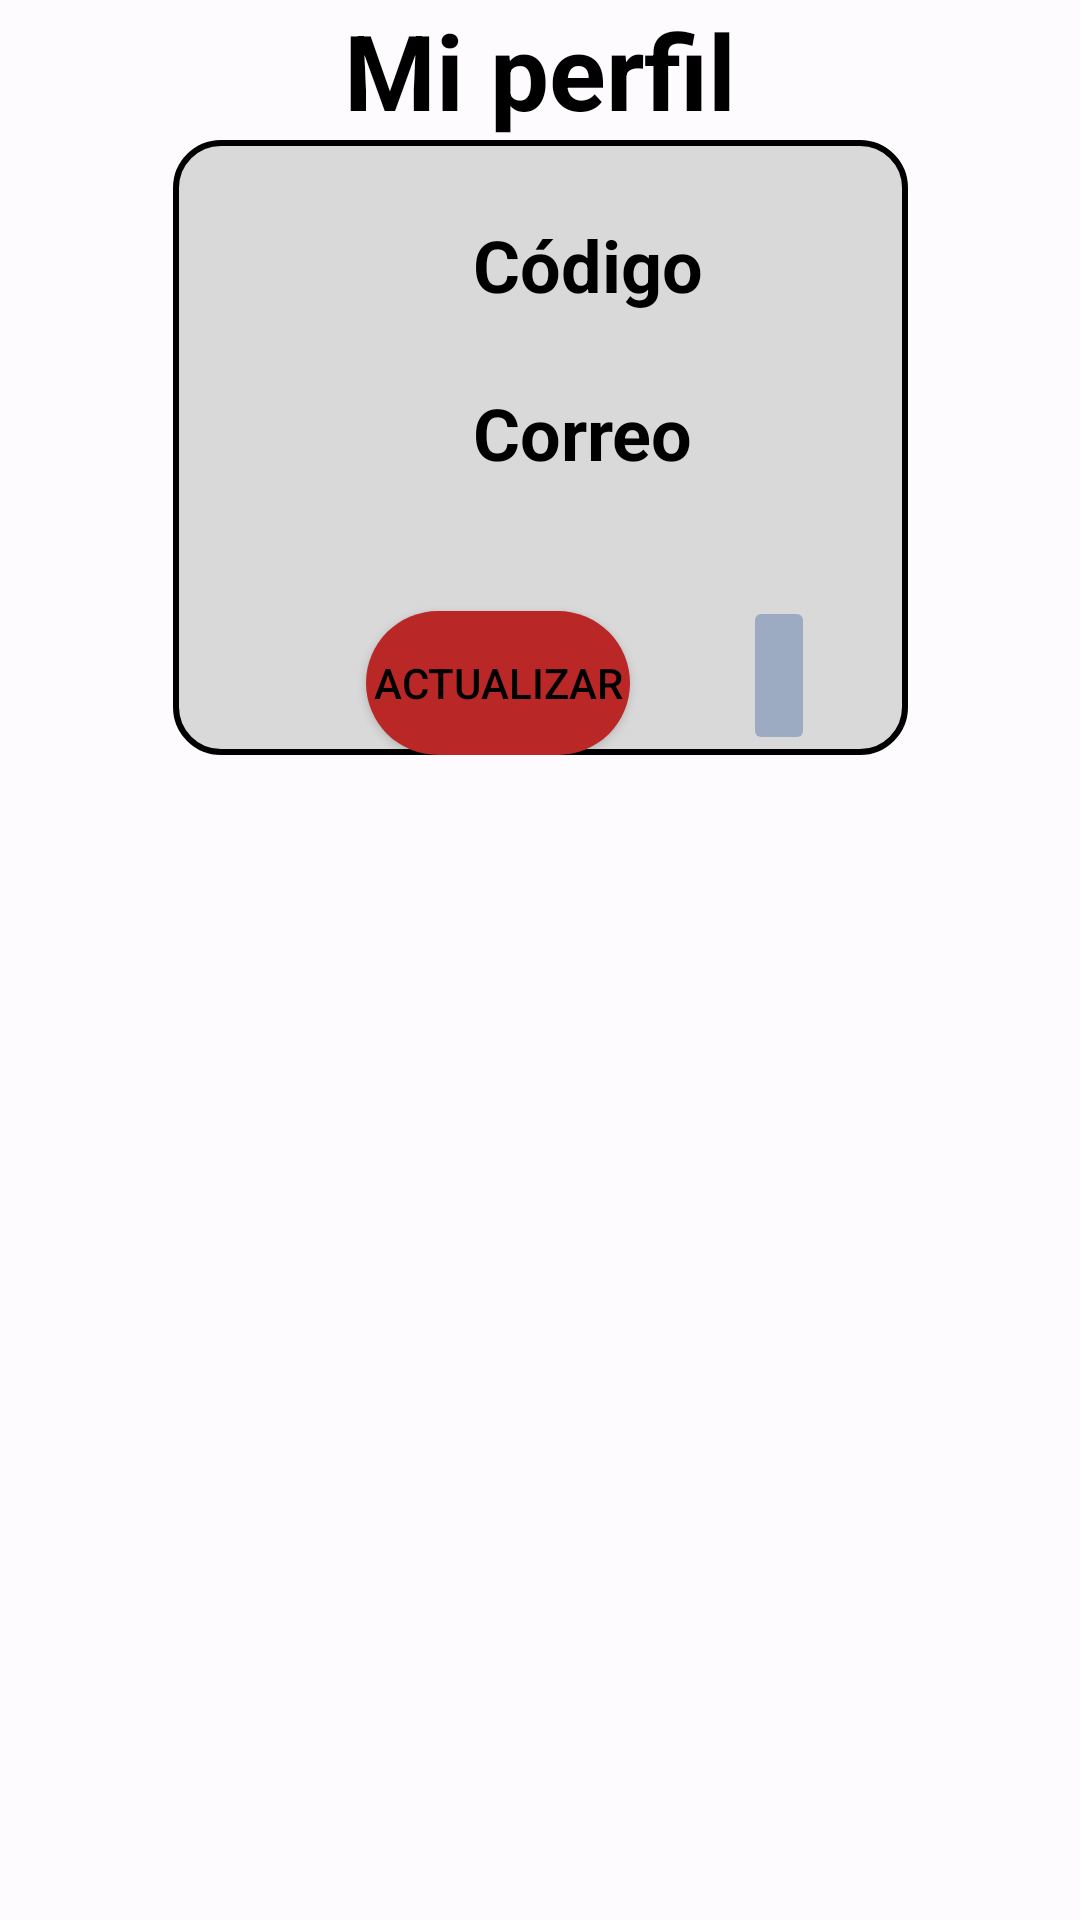

Android layout source for this screen:
<!-- AndroidManifest.xml: application theme Theme.ProyectoGrupal_IOT -->
<!-- res/layout/fragment_ti_perfil.xml -->
<?xml version="1.0" encoding="utf-8"?>
<ScrollView xmlns:android="http://schemas.android.com/apk/res/android"
    xmlns:app="http://schemas.android.com/apk/res-auto"
    xmlns:tools="http://schemas.android.com/tools"
    android:layout_width="match_parent"
    android:layout_height="match_parent">

    <androidx.constraintlayout.widget.ConstraintLayout
        android:layout_width="match_parent"
        android:layout_height="match_parent"
        android:gravity="center_horizontal"
        tools:context=".ti.TIPerfilFragment">

        <TextView
            android:id="@+id/textViewPerfilTi"
            android:layout_width="wrap_content"
            android:layout_height="wrap_content"
            android:layout_alignParentTop="true"
            android:layout_centerHorizontal="true"
            android:layout_marginStart="140dp"
            android:layout_marginEnd="140dp"
            android:text="Mi perfil"
            android:textColor="@color/black"
            android:textSize="35sp"
            android:textStyle="bold"
            app:layout_constraintBottom_toTopOf="@+id/linearLayoutPerfil"
            app:layout_constraintEnd_toEndOf="parent"
            app:layout_constraintHorizontal_bias="0.5"
            app:layout_constraintStart_toStartOf="parent"
            app:layout_constraintTop_toTopOf="parent" />

        <LinearLayout
            android:id="@+id/linearLayoutPerfil"
            android:layout_width="245dp"
            android:layout_height="205dp"
            android:background="@drawable/round_device_usuario"
            android:gravity="center_horizontal"
            app:layout_constraintBottom_toTopOf="@+id/linearLayout4PerfilTi"
            app:layout_constraintEnd_toEndOf="parent"
            app:layout_constraintHorizontal_bias="0.5"
            app:layout_constraintStart_toStartOf="parent"
            app:layout_constraintTop_toBottomOf="@+id/textViewPerfilTi">

            <androidx.constraintlayout.widget.ConstraintLayout
                android:id="@+id/sliderPerfilTI"
                android:layout_width="match_parent"
                android:layout_height="match_parent"
                android:gravity="center"
                app:iss_auto_cycle="true"
                app:iss_delay="0"
                app:iss_period="1000">

                <ImageView
                    android:id="@+id/img_test"
                    android:layout_width="245dp"
                    android:layout_height="0dp"
                    android:layout_marginStart="83dp"
                    android:layout_marginTop="99dp"
                    app:layout_constraintBottom_toTopOf="@+id/imageButtonPerfilTI"
                    app:layout_constraintStart_toStartOf="parent"
                    app:layout_constraintTop_toTopOf="parent">

                </ImageView>

                <ImageButton
                    android:id="@+id/imageButtonPerfilTI"
                    android:layout_width="wrap_content"
                    android:layout_height="0dp"
                    android:layout_marginEnd="16dp"
                    android:backgroundTint="#9CABC2"
                    android:src="@drawable/ic_camera"
                    app:layout_constraintBottom_toBottomOf="parent"
                    app:layout_constraintEnd_toEndOf="parent"
                    app:layout_constraintHorizontal_bias="0.927"
                    app:layout_constraintStart_toStartOf="parent"
                    app:layout_constraintTop_toBottomOf="@+id/img_test"
                    tools:ignore="SpeakableTextPresentCheck,TouchTargetSizeCheck"></ImageButton>

            </androidx.constraintlayout.widget.ConstraintLayout>

        </LinearLayout>


        <LinearLayout
            android:id="@+id/linearLayout4PerfilTi"
            android:layout_width="410dp"
            android:layout_height="236dp"
            tools:ignore="MissingConstraints"
            tools:layout_editor_absoluteY="398dp">

            <androidx.constraintlayout.widget.ConstraintLayout
                android:id="@+id/relativeLayout2"
                android:layout_width="match_parent"
                android:layout_height="match_parent"
                android:gravity="center">

                <TextView
                    android:id="@+id/textViewCodeTI"
                    android:layout_width="wrap_content"
                    android:layout_height="wrap_content"
                    android:layout_marginTop="72dp"
                    android:text="Código"
                    android:textColor="@color/black"
                    android:textSize="24sp"
                    android:textStyle="bold"
                    app:layout_constraintEnd_toEndOf="parent"
                    app:layout_constraintHorizontal_bias="0.473"
                    app:layout_constraintStart_toStartOf="parent"
                    app:layout_constraintTop_toTopOf="parent" />

                <TextView
                    android:id="@+id/textViewPerfilCorreoTI"
                    android:layout_width="95dp"
                    android:layout_height="39dp"
                    android:layout_marginTop="128dp"
                    android:text="Correo"
                    android:textColor="@color/black"
                    android:textSize="24sp"
                    android:textStyle="bold"
                    app:layout_constraintEnd_toEndOf="parent"
                    app:layout_constraintHorizontal_bias="0.501"
                    app:layout_constraintStart_toStartOf="parent"
                    app:layout_constraintTop_toTopOf="parent" />
            </androidx.constraintlayout.widget.ConstraintLayout>

        </LinearLayout>

        <Button
            android:id="@+id/buttonactualizarPerfTI"
            android:layout_width="wrap_content"
            android:layout_height="wrap_content"
            android:layout_marginEnd="150dp"
            android:background="@drawable/background_red_rounded"
            android:text="Actualizar"
            app:backgroundTint="#E1D1D1"
            app:backgroundTintMode="multiply"
            app:layout_constraintBottom_toBottomOf="parent"
            app:layout_constraintEnd_toEndOf="parent" />

    </androidx.constraintlayout.widget.ConstraintLayout>
</ScrollView>
<!-- resources referenced by this layout -->
<resources>
  <color name="black">#000000</color>
  <!-- drawable background_red_rounded (drawable) -->
  <?xml version="1.0" encoding="utf-8"?>
  <shape xmlns:android="http://schemas.android.com/apk/res/android">
      <corners android:radius="40dp"/>
      <solid android:color="@color/red"/>
  </shape>
  <!-- drawable round_device_usuario (drawable) -->
  <?xml version="1.0" encoding="UTF-8"?>
  <shape xmlns:android="http://schemas.android.com/apk/res/android"  android:shape="rectangle">
      <solid android:color="#D9D9D9"/>
  
      <stroke android:width="2dp"
          android:color="@color/black" />
  
      <corners android:radius="15dp"/>
  
      <padding android:left="0dp"
          android:top="0dp"
          android:right="0dp"
          android:bottom="0dp" />
  
  </shape>
  <color name="red">#D32F2F</color>
  <color name="md_theme_light_primary">#2B5BB5</color>
  <color name="md_theme_light_onPrimary">#FFFFFF</color>
  <color name="md_theme_light_primaryContainer">#D9E2FF</color>
  <color name="md_theme_light_onPrimaryContainer">#001945</color>
  <color name="md_theme_light_secondary">#006494</color>
  <color name="md_theme_light_onSecondary">#FFFFFF</color>
  <color name="md_theme_light_secondaryContainer">#CBE6FF</color>
  <color name="md_theme_light_onSecondaryContainer">#001E30</color>
  <color name="md_theme_light_tertiary">#006494</color>
  <color name="md_theme_light_onTertiary">#FFFFFF</color>
  <color name="md_theme_light_tertiaryContainer">#CBE6FF</color>
  <color name="md_theme_light_onTertiaryContainer">#001E30</color>
  <color name="md_theme_light_error">#BA1A1A</color>
  <color name="md_theme_light_errorContainer">#FFDAD6</color>
  <color name="md_theme_light_onError">#FFFFFF</color>
  <color name="md_theme_light_onErrorContainer">#410002</color>
  <color name="md_theme_light_background">#FEFBFF</color>
  <color name="md_theme_light_onBackground">#1B1B1F</color>
  <color name="blue">#1565C0</color>
  <color name="light_blue">#7CC2FB</color>
  <color name="md_theme_light_surfaceVariant">#E1E2EC</color>
  <color name="md_theme_light_onSurfaceVariant">#44464F</color>
  <color name="md_theme_light_outline">#757780</color>
  <color name="md_theme_light_inverseOnSurface">#F2F0F4</color>
  <color name="md_theme_light_inverseSurface">#303034</color>
  <color name="md_theme_light_inversePrimary">#B0C6FF</color>
</resources>
